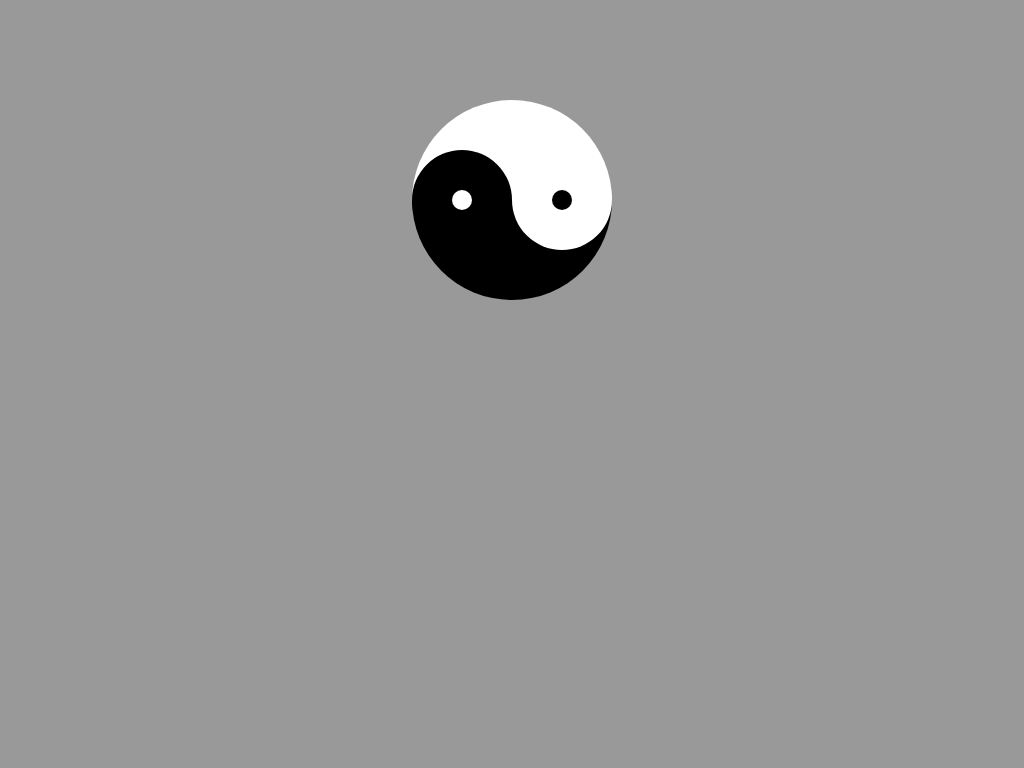

Reproduce this picture with HTML and CSS.

<!-- file: index1.html -->
<html>
<head>
  <meta charset="utf-8">
  <title>yinYang1-常规div叠加</title>
  <link rel="stylesheet" type="text/css" href="./a1.css">
</head>
<body>
  <div id="yinyang">
    <div class="one">
      <div class="circle"></div>
    </div>
    <div class="two">
      <div class="circle"></div>
    </div>
  </div>
</body>
</html>

/* file: a1.css */
body{
  background: #999;
}

#yinyang{
  width: 200px;
  height: 200px;
  border-radius: 50%; 
  background: linear-gradient(to bottom, #ffffff 0%, #ffffff 50%,#000000 50%, #000000 100%);
  position: relative;
  margin: 100px auto;
}

#yinyang > .one{
  width: 100px;
  height: 100px;
  border-radius: 50%;
  background: #000;
  position: absolute;
  top: 50px;
  left: 0;
}

#yinyang > .one > .circle{
  width: 20px;
  height: 20px;
  border-radius: 50%;
  background: #fff;
  position: absolute;
  top: 40px;
  left: 40px;
}

#yinyang > .two{
  width: 100px;
  height: 100px;
  border-radius: 50%;
  background: #fff;
  position: absolute;
  top: 50px;
  right: 0;
}

#yinyang > .two > .circle{
  width: 20px;
  height: 20px;
  border-radius: 50%;
  background: #000;
  position: absolute;
  top: 40px;
  left: 40px;
}
